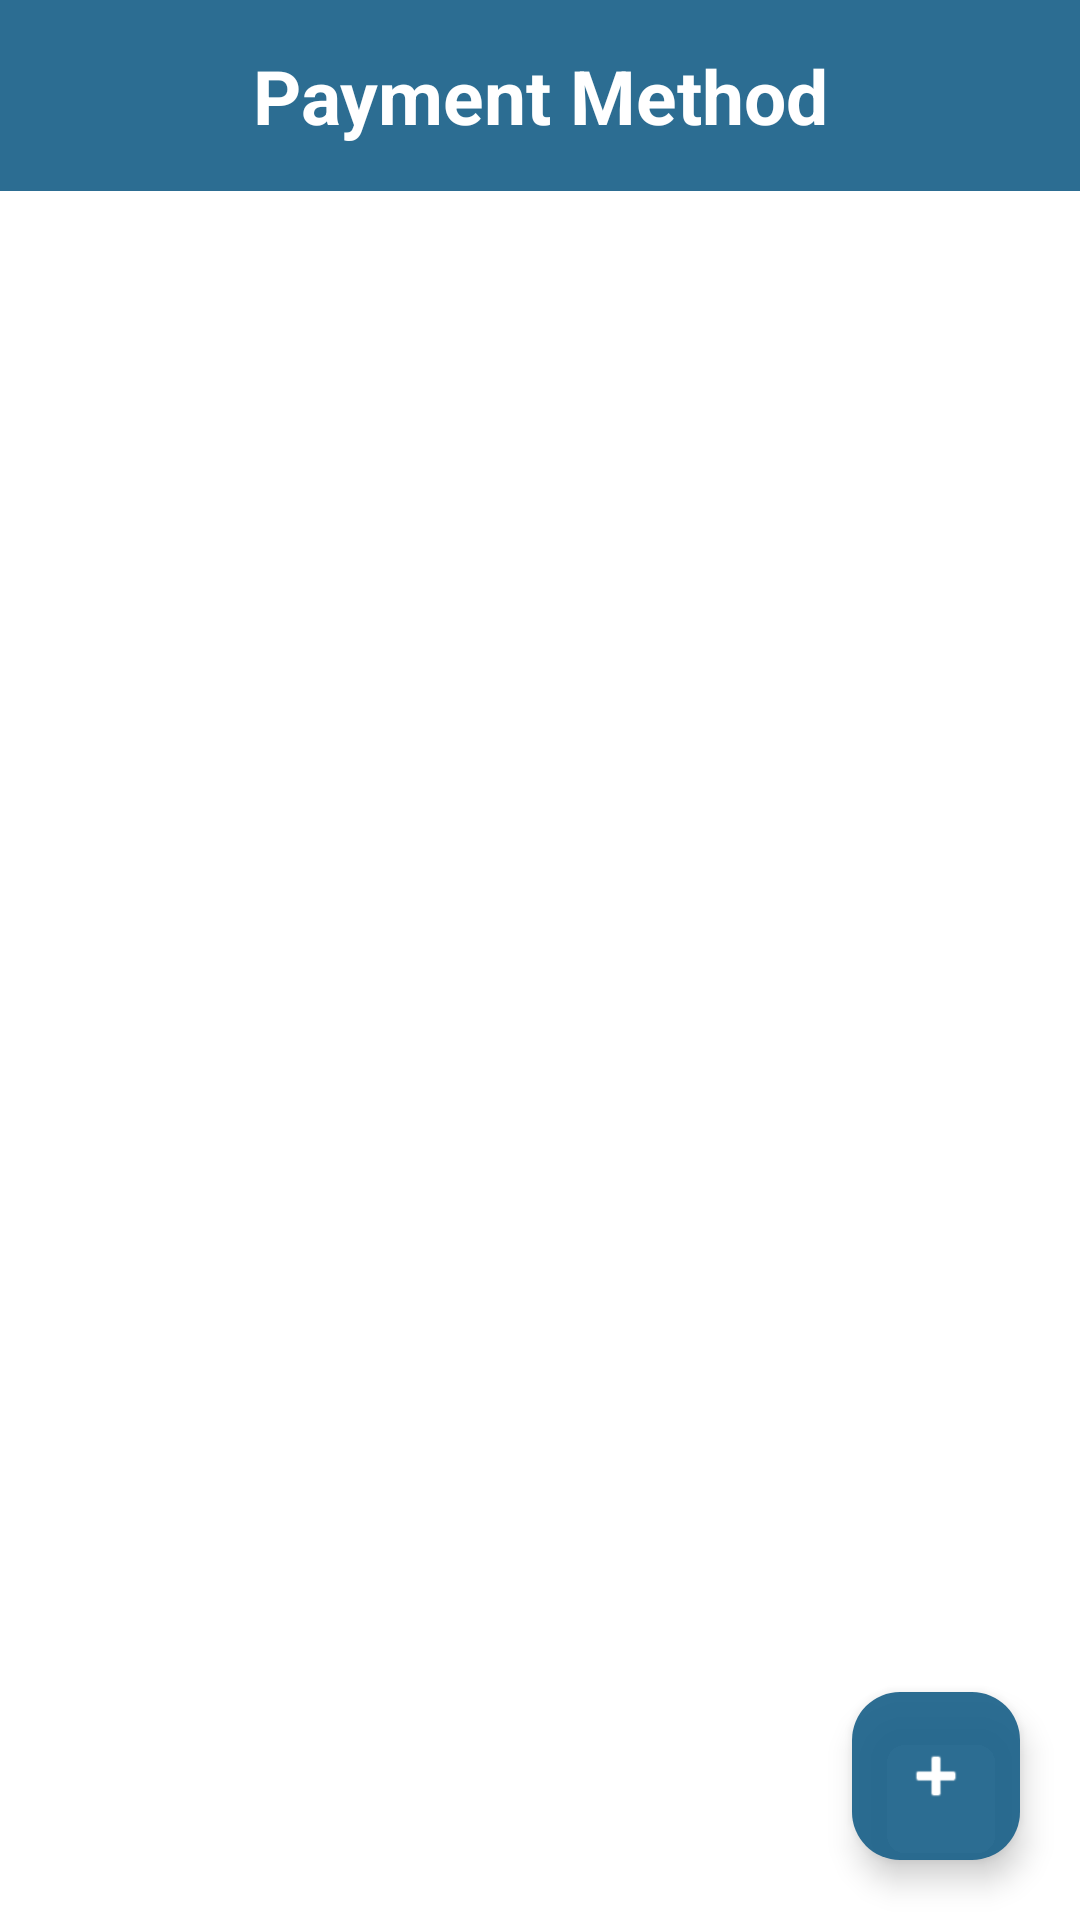

Reconstruct the res/layout file that produces this screen, plus the resources it refers to.
<!-- AndroidManifest.xml: application theme Theme.MindYourMoneyApp -->
<!-- res/layout/fragment_accounts.xml -->
<?xml version="1.0" encoding="utf-8"?>
<FrameLayout xmlns:android="http://schemas.android.com/apk/res/android"
    xmlns:app="http://schemas.android.com/apk/res-auto"
    android:layout_width="match_parent"
    android:layout_height="match_parent"
    android:background="@android:color/white">


    <LinearLayout
        android:orientation="vertical"
        android:layout_width="match_parent"
        android:layout_height="match_parent">


        <TextView
            android:id="@+id/titleText"
            android:layout_width="match_parent"
            android:layout_height="wrap_content"
            android:text="Payment Method"
            android:textSize="25sp"
            android:textStyle="bold"
            android:textColor="@android:color/white"
            android:gravity="center"
            android:background="@color/blue"
            android:paddingBottom="15dp"
            android:paddingTop="15dp"/>


        <androidx.recyclerview.widget.RecyclerView
            android:id="@+id/accountsRecyclerView"
            android:layout_width="match_parent"
            android:layout_height="0dp"
            android:layout_weight="1"
            android:paddingTop="12dp"
            android:clipToPadding="false"
            android:paddingStart="16dp"
            android:paddingEnd="16dp"/>
    </LinearLayout>


    <com.google.android.material.floatingactionbutton.FloatingActionButton
        android:id="@+id/addAccountFab"
        android:layout_width="wrap_content"
        android:layout_height="wrap_content"
        android:layout_gravity="bottom|end"
        android:layout_margin="20dp"
        android:contentDescription="Add Payment Method"
        app:tint="@color/white"
        app:srcCompat="@android:drawable/ic_input_add"
        app:backgroundTint="@color/blue" />

</FrameLayout>
<!-- resources referenced by this layout -->
<resources>
  <color name="blue">#ED1D628A</color>
  <color name="white">#FFFFFFFF</color>
  <style name="Theme.MindYourMoneyApp" parent="Base.Theme.MindYourMoneyApp" />
  <style name="Base.Theme.MindYourMoneyApp" parent="Theme.Material3.DayNight.NoActionBar">
          
          <item name="android:color">@color/blue</item>
          <item name="colorPrimary">@color/blue</item>
          <item name="colorPrimaryVariant">@color/blue</item>
          <item name="colorOnPrimary">@color/white</item>
          <item name="android:windowLightStatusBar">false</item>
          <item name="android:statusBarColor">@color/blue</item>
          
      </style>
</resources>
